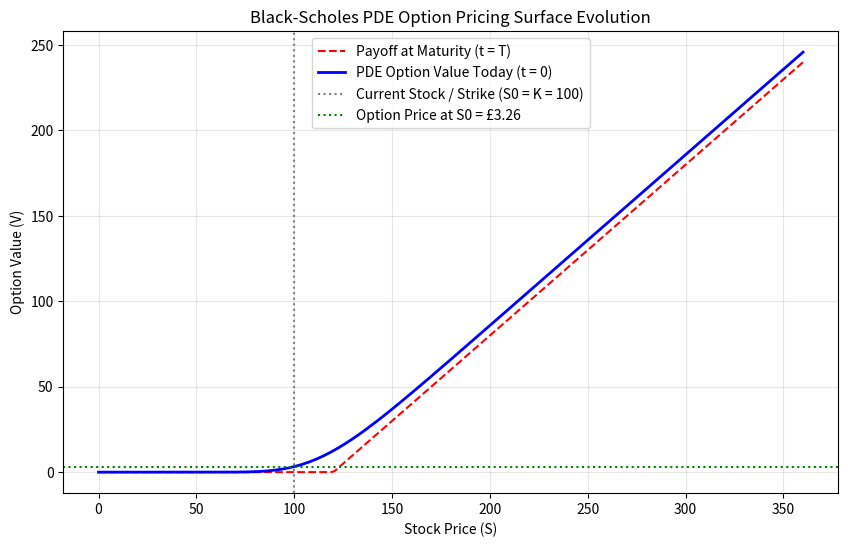

Here is the Python script that generated this plot:
import numpy as np
def bs_pde_implicit_fdm(
    S0, K, T, r, sigma, N_S=200, N_t=1000, S_max_mult=3, option_type="call"
):
    # 1. Grid Setup
    S_max = K*S_max_mult
    dS = S_max/N_S
    dt = T/N_t
    S_grid = np.linspace(0, S_max, N_S+1)

    # 2. Terminal Payoff Condition
    option_type = option_type.lower()
    if option_type=="call":
        V = np.maximum(S_grid - K, 0.0)
    elif option_type=="put":
        V = np.maximum(K - S_grid, 0.0)
    else:
        raise ValueError(
            f"Invalid option_type: '{option_type}'. Expected 'call' or 'put'."
        )

    # 3. Interior Indices and Coefficient Vectors
    i_indices = np.arange(1, N_S)
    A = 0.5*dt*(r*i_indices - sigma**2*i_indices**2)
    B = 1 + dt*(r + i_indices**2*sigma**2)
    C = -0.5*dt*(r*i_indices + sigma**2*i_indices**2)

    # 4. Constructing tridiagonal matrix M using A, B, and C
    M_B = np.diag(B,0)
    M_A = np.diag(A[1:], -1)
    M_C = np.diag(C[:-1], 1)
    M = M_A + M_B + M_C

    # 5. Backward Time Stepping Loop 
    V_current = V.copy()
    for step in range(1,N_t + 1):
        tau = step * dt # time remaining to maturity

        if option_type=="call":
            V_lower = 0.0
            V_upper = S_max - K * np.exp(-r * tau)
        else: # put
            V_lower = K * np.exp(-r * tau)
            V_upper = 0.0


        # Construct Right-Hand Side (RHS)
        rhs = V_current[1:-1].copy()
        rhs[0] = rhs[0] - A[0] * V_lower
        rhs[-1] = rhs[-1] - C[-1] * V_upper

        # Solve linear system for interior nodes
        V_interior = np.linalg.solve(M, rhs)
        V_current = np.concatenate([[V_lower], V_interior, [V_upper]])

    # 6. Interpolate Option Price at S0
    option_price = np.interp(S0, S_grid, V_current)
    return option_price, S_grid, V_current

# Test execution
if __name__ == "__main__":
    # S_grid, V, i_indices, A, B, C, M, option_price = bs_pde_implicit_fdm(100, 100, 1, 0.05, 0.2, option_type="call")
    # print("S_grid shape:", S_grid.shape)
    # print("First 5 grid values:", S_grid[:5])
    # print("First 5 payoff values:", V[:5])
    # print("Last 5 payoff values:", V[-5:])

    # print("i_indices shape:", i_indices.shape)
    # print("A shape:", A.shape)
    # print("B shape:", B.shape)
    # print("C shape:", C.shape)
    # print("M shape:", M.shape)


    import matplotlib.pyplot as plt

    S0, K, T, r, sigma = 100, 120, 1.0, 0.05, 0.2

    # Run the PDE solver to get price and the solved array V_today
    price, S_grid, V_today = bs_pde_implicit_fdm(
        S0, K, T, r, sigma, N_S=200, N_t=1000, option_type="call"
    )

    V_maturity = np.maximum(S_grid - K, 0.0)

    plt.figure(figsize=(10, 6))

    # Payoff at T (Red dashed)
    plt.plot(
        S_grid,
        V_maturity,
        label="Payoff at Maturity (t = T)",
        linestyle="--",
        color="red",
    )

    # Option Value Today (Blue solid)
    plt.plot(
        S_grid,
        V_today,
        label="PDE Option Value Today (t = 0)",
        color="blue",
        linewidth=2,
    )

    # Key Price Reference Lines
    plt.axvline(
        x=S0,
        color="grey",
        linestyle=":",
        label=f"Current Stock / Strike (S0 = K = {S0})",
    )
    plt.axhline(
        y=price,
        color="green",
        linestyle=":",
        label=f"Option Price at S0 = £{price:.2f}",
    )

    plt.title("Black-Scholes PDE Option Pricing Surface Evolution")
    plt.xlabel("Stock Price (S)")
    plt.ylabel("Option Value (V)")
    plt.grid(True, alpha=0.3)
    plt.legend()
    plt.show()
    # print(option_price)
    
